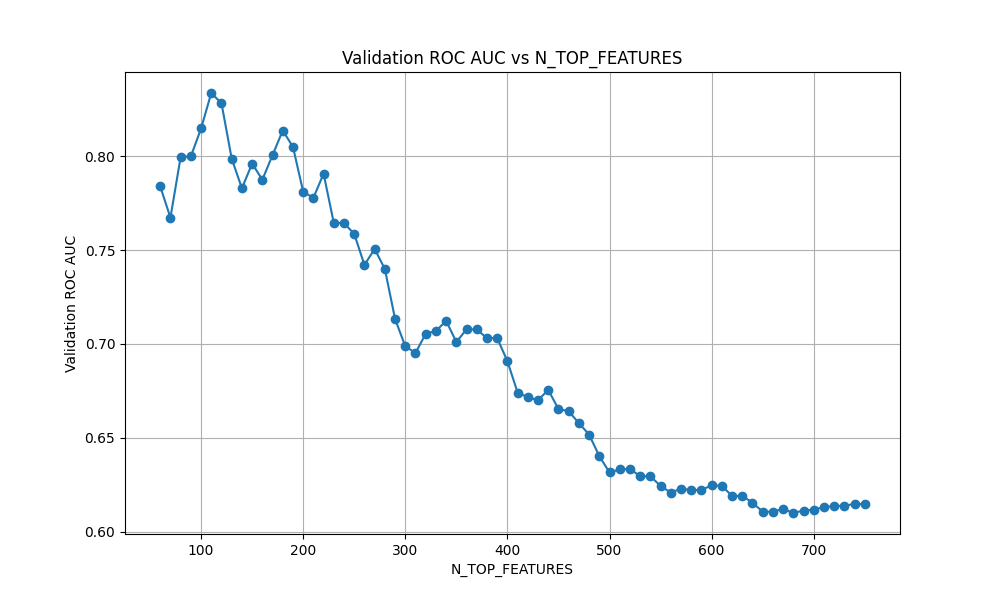

Values plotted in this chart, from the file beside it:
N_TOP_FEATURES, Validation_ROC_AUC
60, 0.7839
70, 0.7673
80, 0.7996
90, 0.7999
100, 0.8148
110, 0.8337
120, 0.8282
130, 0.7987
140, 0.7829
150, 0.7961
160, 0.7875
170, 0.8006
180, 0.8137
190, 0.805
200, 0.7811
210, 0.7778
220, 0.7907
230, 0.7644
240, 0.7644
250, 0.7586
260, 0.7421
270, 0.7506
280, 0.7399
290, 0.7133
300, 0.6987
310, 0.6952
320, 0.7054
330, 0.7069
340, 0.7123
350, 0.701
360, 0.7078
370, 0.7077
380, 0.7031
390, 0.7031
400, 0.6908
410, 0.6741
420, 0.6716
430, 0.67
440, 0.6755
450, 0.6653
460, 0.6641
470, 0.6578
480, 0.6517
490, 0.6402
500, 0.6315
510, 0.6331
520, 0.6334
530, 0.6295
540, 0.6295
550, 0.6243
560, 0.6208
570, 0.6228
580, 0.6221
590, 0.6222
600, 0.6246
610, 0.6244
620, 0.619
630, 0.619
640, 0.6154
650, 0.6106
... 10 more rows
